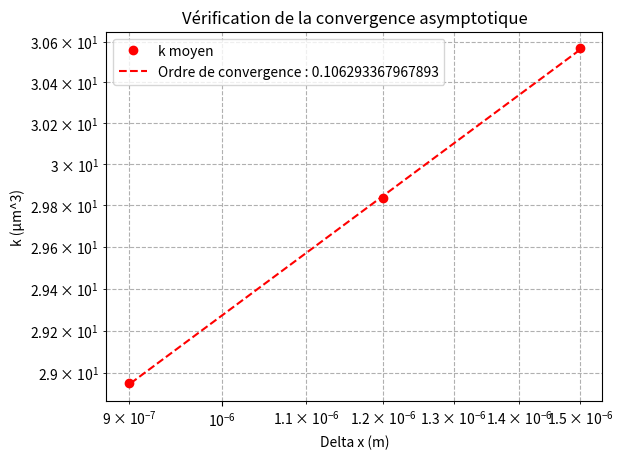

This figure's Python source: (Note: this script raises an exception after producing the figure.)
"""
Question A : Calcul de u_num grace au GCI (Grid Convergence Index)
"""


# Importation des bibliothèques
import numpy as np
import matplotlib.pyplot as plt
from scipy.stats import linregress


# Vérification de la convergence asymptotique
k_1 = np.array([22.6343,30.5561,17.3802,30.5561,23.0971,17.8138,53.9237,38.582,30.4274,40.7066])    # Liste de k simulés pour Nx=133 et dx=1.5e-6
k_2 = np.array([23.7583,39.275,40.2556,23.1456,27.7324,41.4252,30.1901,44.6739,14.4448,13.4319])    # Liste de k simulés pour Nx=167 et dx=1.2e-6
k_3 = np.array([12.8425,34.2975,42.7621,23.937,26.6145,41.8116,21.6885,50.4074,22.0472,13.1])       # Liste de k simulés pour Nx=222 et dx=0.9e-6

k_1_moyenne = np.mean(k_1)
k_2_moyenne = np.mean(k_2)
k_3_moyenne = np.mean(k_3)

liste_k_moyen = np.array([k_1_moyenne,k_2_moyenne,k_3_moyenne])
liste_dx = np.array([1.5e-6,1.2e-6,0.9e-6])

plt.plot(liste_dx, liste_k_moyen, 'o', color='red', label='k moyen')
slope, intercept, r_value, p_value, std_err = linregress(np.log(liste_dx), np.log(liste_k_moyen))
y_pred =  np.exp(intercept) * liste_dx**slope
plt.plot(liste_dx, y_pred, '--', color='red', label=f'Ordre de convergence : {slope}')
plt.title('Vérification de la convergence asymptotique')
plt.legend()
plt.xscale('log')
plt.yscale('log')
plt.xlabel('Delta x (m)')
plt.ylabel('k (μm^3)')
plt.grid(True, which="both", ls="--")
plt.savefig('Devoir 3/results/analyse-de-convergence.png')
plt.show()

print(slope,intercept)

# Résultats de simulations effectuées avec les fichiers matlab (seed=4852)
r = 2 # Choisi arbitrairement
list_Nx = np.array([100,200,400])
liste_dx = np.array([8e-6,4e-6,2e-6])
liste_k = np.array([49.1695,36.7123,32.2762]) # f_r^2.h, f_r.h, f_h
p_f = 2 # D'après l'énoncé


# Définition de la fonction u_num
def u_num(liste_f,liste_dx,r,p_f):
    """Fonction de calcl de u_num, l'incertitude numérique, grace au GCI (Grid Convergence Index)"""
    p_chapeau = np.log((liste_f[0]-liste_f[1])/(liste_f[1]-liste_f[2]))/np.log(r)
    if np.abs((p_chapeau-p_f)/p_f) <= 0.1:
        GCI = 1.25/(r**p_f-1)*np.abs(liste_f[1]-liste_f[2])
    else:
        p=min(max(0.5,p_chapeau),p_f)
        GCI = 3/(r**p-1)*np.abs(liste_f[1]-liste_f[2])
    u_num = GCI/2
    return u_num


# Affichage de la valeur de u_num
print("La valeur de u_num est : ",u_num(liste_k,liste_dx,r,p_f))